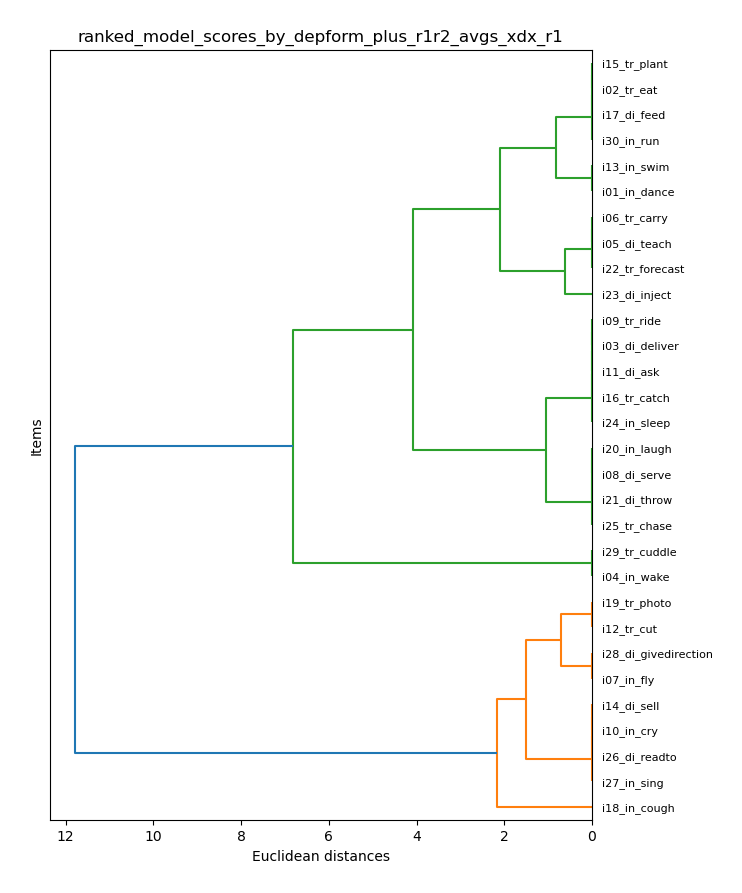

Values plotted in this chart, from the file beside it:
item_model, xdx_r1
i01_in_dance, 7.5
i02_tr_eat, 7.0
i03_di_deliver, 6.0
i04_in_wake, 10.5
i05_di_teach, 8.0
i06_tr_carry, 8.0
i07_in_fly, 4.0
i08_di_serve, 6.5
i09_tr_ride, 6.0
i10_in_cry, 4.5
i11_di_ask, 6.0
i12_tr_cut, 3.5
i13_in_swim, 7.5
i14_di_sell, 4.5
i15_tr_plant, 7.0
i16_tr_catch, 6.0
i17_di_feed, 7.0
i18_in_cough, 2.5
i19_tr_photo, 3.5
i20_in_laugh, 6.5
i21_di_throw, 6.5
i22_tr_forecast, 8.0
i23_di_inject, 8.5
i24_in_sleep, 6.0
i25_tr_chase, 6.5
i26_di_readto, 4.5
i27_in_sing, 4.5
i28_di_givedirection, 4.0
i29_tr_cuddle, 10.5
i30_in_run, 7.0
